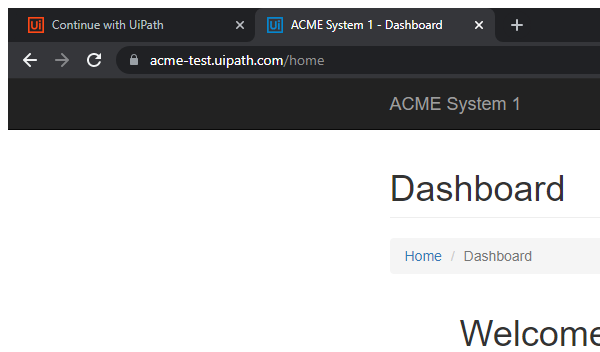
Task: Robotic Enterprise Framework
Workflow: Acme_GetClientData

Step 1: Attach Browser 'chrome.exe ACME' in window 'ACME System*' (chrome.exe)

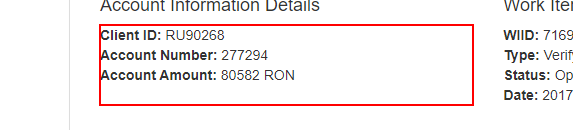
Step 2: get-text from the paragraph